Run: headless pygame with SDL's dummy video driver; simulated clock (each Clock.tick advances the game by its frame time, no real sleeping); random seed 0; keys injected as events and as key.get_pressed() state; no mouse input.
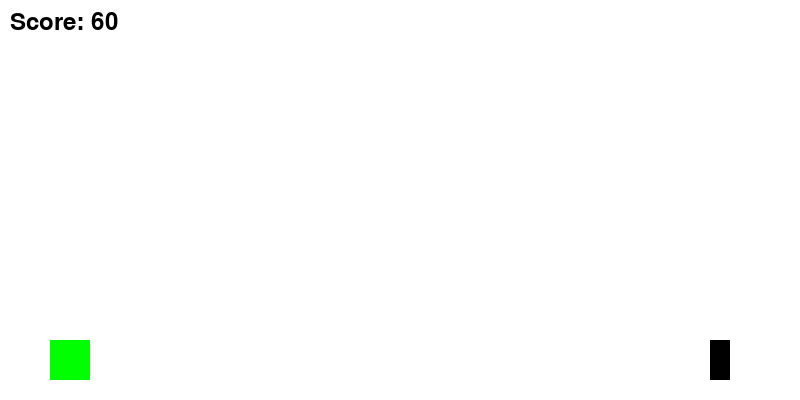
Frame 1 of 3 · flips 1–60 · no input
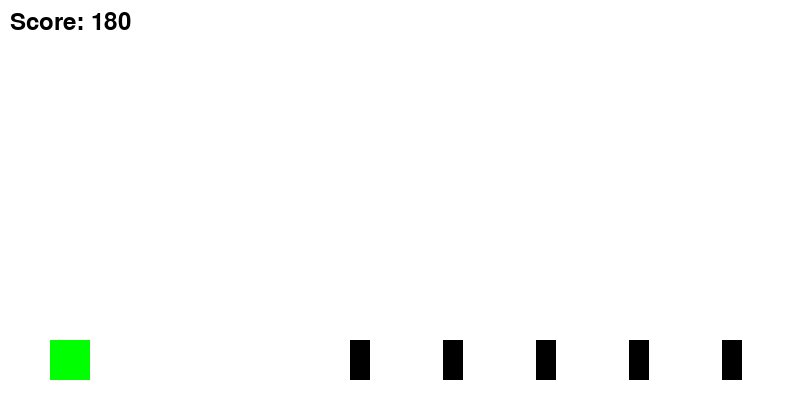
Frame 2 of 3 · flips 61–180 · tapped SPACE, RETURN · held RIGHT (→), D
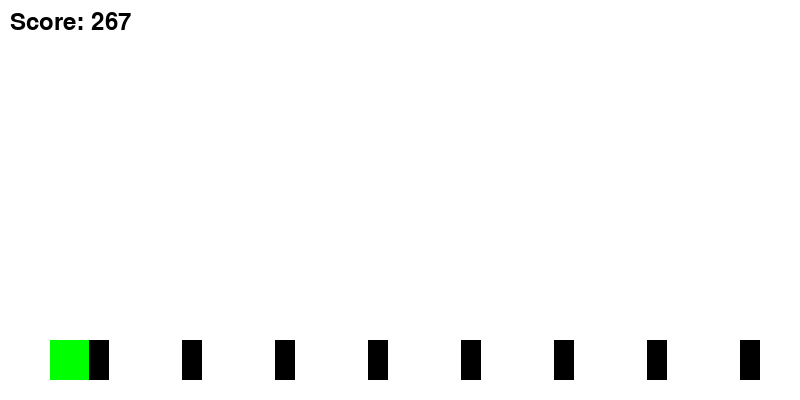
Frame 3 of 3 · flips 181–300 · held DOWN (↓), S (game ended)

The pygame program that drew these frames:

import pygame
import random

# Initialize Pygame
pygame.init()

# Screen dimensions
WIDTH = 800
HEIGHT = 400
screen = pygame.display.set_mode((WIDTH, HEIGHT))
pygame.display.set_caption("Dino Game")

# Colors
WHITE = (255, 255, 255)
BLACK = (0, 0, 0)
GREEN = (0, 255, 0)

# Load images
dino_image = pygame.Surface((40, 40))
dino_image.fill(GREEN)
obstacle_image = pygame.Surface((20, 40))
obstacle_image.fill(BLACK)

# Dino properties
dino_x = 50
dino_y = HEIGHT - 60
dino_jump = False
jump_count = 10

# Obstacle properties
obstacles = []
obstacle_timer = 0

# Game variables
clock = pygame.time.Clock()
score = 0
font = pygame.font.Font(None, 36)

# Main game loop
running = True
while running:
    clock.tick(30)
    screen.fill(WHITE)

    for event in pygame.event.get():
        if event.type == pygame.QUIT:
            running = False

    # Handle jumping
    keys = pygame.key.get_pressed()
    if not dino_jump:
        if keys[pygame.K_SPACE]:
            dino_jump = True
    else:
        if jump_count >= -10:
            neg = 1
            if jump_count < 0:
                neg = -1
            dino_y -= (jump_count ** 2) * 0.3 * neg  # Adjusted jump force
            jump_count -= 1
        else:
            dino_jump = False
            jump_count = 10

    # Create obstacles
    obstacle_timer += 1
    if obstacle_timer > 30:  # Increased time between obstacles
        obstacle_x = WIDTH
        obstacles.append([obstacle_x, HEIGHT - 60])
        obstacle_timer = 0

    # Move obstacles
    for obstacle in obstacles:
        obstacle[0] -= 3  # Slower speed

    # Remove off-screen obstacles
    obstacles = [obstacle for obstacle in obstacles if obstacle[0] > 0]

    # Collision detection
    for obstacle in obstacles:
        if (dino_x + 40 > obstacle[0] and dino_x < obstacle[0] + 20 and
                dino_y + 40 > obstacle[1]):
            running = False  # End game on collision

    # Draw dino
    screen.blit(dino_image, (dino_x, dino_y))

    # Draw obstacles
    for obstacle in obstacles:
        screen.blit(obstacle_image, (obstacle[0], obstacle[1]))

    # Update score
    score += 1
    score_text = font.render(f'Score: {score}', True, BLACK)
    screen.blit(score_text, (10, 10))

    pygame.display.flip()

pygame.quit()
